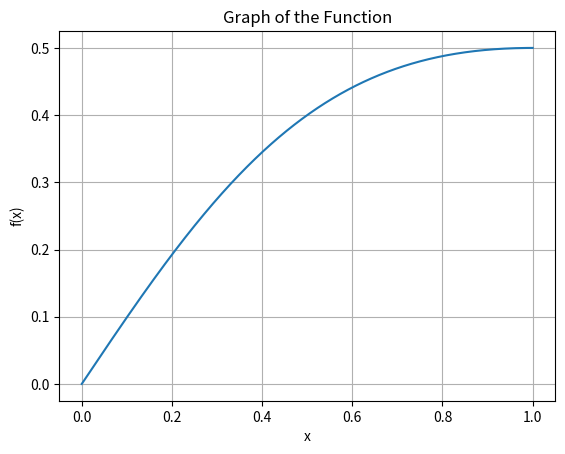
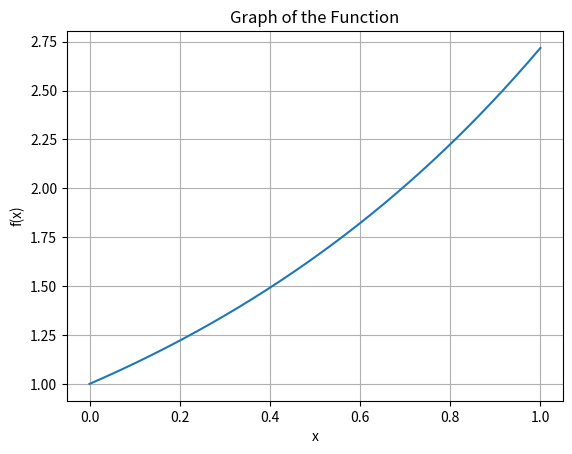

Write the Python code that produced these figures, in order.
import numpy as np
import matplotlib.pyplot as plt

def plot_function(func, a, b):
    x = np.linspace(a, b, 1000)
    y = func(x)
    plt.plot(x, y)
    plt.xlabel('x')
    plt.ylabel('f(x)')
    plt.title('Graph of the Function')
    plt.grid(True)
    plt.show()

def trapezoidal_approx(func, a, b, N):
    # h = (b - a) / N
    # # Generate N-1 equally spaced points between a+h and b-h
    # points = np.linspace(a + h, b - h, N - 1)
    # values = func(points)
    # result = (h / 2) * (func(a) + func(b) + 2 * np.sum(values))
    # return result

    dx = (b - a) / N  # Step size
    x = np.linspace(a, b, N+1)  # Equidistant partition points
    return 0.5*dx*np.sum(func(x[:-1]) + func(x[1:]))


if __name__ == "__main__":
    func_1 = lambda x : x/(x**2 + 1)
    antiderivative_1 = lambda x : np.log(x**2 + 1)/2

    func_2 = lambda x : np.exp(x)
    antiderivative_2 = lambda x : np.exp(x)

    a1 = 0; b1 = 1;
    a2 = 0; b2 = 1;

    plot_function(func_1, a1, b1)
    plot_function(func_2, a2, b2)

    N1 = 6
    N2 = 6

    trapezoidal_approx_1 = trapezoidal_approx(func_1, a1, b1, N1)
    trapezoidal_approx_2 = trapezoidal_approx(func_2, a2, b2, N2)

    definite_integral_1 = antiderivative_1(b1) - antiderivative_1(a1)
    definite_integral_2 = antiderivative_2(b2) - antiderivative_2(a2)

    error_1 = np.abs(trapezoidal_approx_1 - definite_integral_1)
    error_2 = np.abs(trapezoidal_approx_2 - definite_integral_2)

    print("Subinterval width = {:0.6f}".format((b1-a1)/N1))
    print("Trapezoidal Approximation for 1st Function = {:0.6f}".format(trapezoidal_approx_1))
    print("Actual Value for 1st Function = {:0.6f}".format(definite_integral_1))
    print("Absolute error for 1st Function = {:0.8f}".format(error_1))
    print()
    print("Subinterval width = {:0.6f}".format((b2-a2)/N2))
    print("Trapezoidal Approximation for 2nd Function = {:0.6f}".format(trapezoidal_approx_2))
    print("Actual Value for 2nd Function = {:0.6f}".format(definite_integral_2))
    print("Absolute error for 2nd Function = {:0.8f}".format(error_2))
